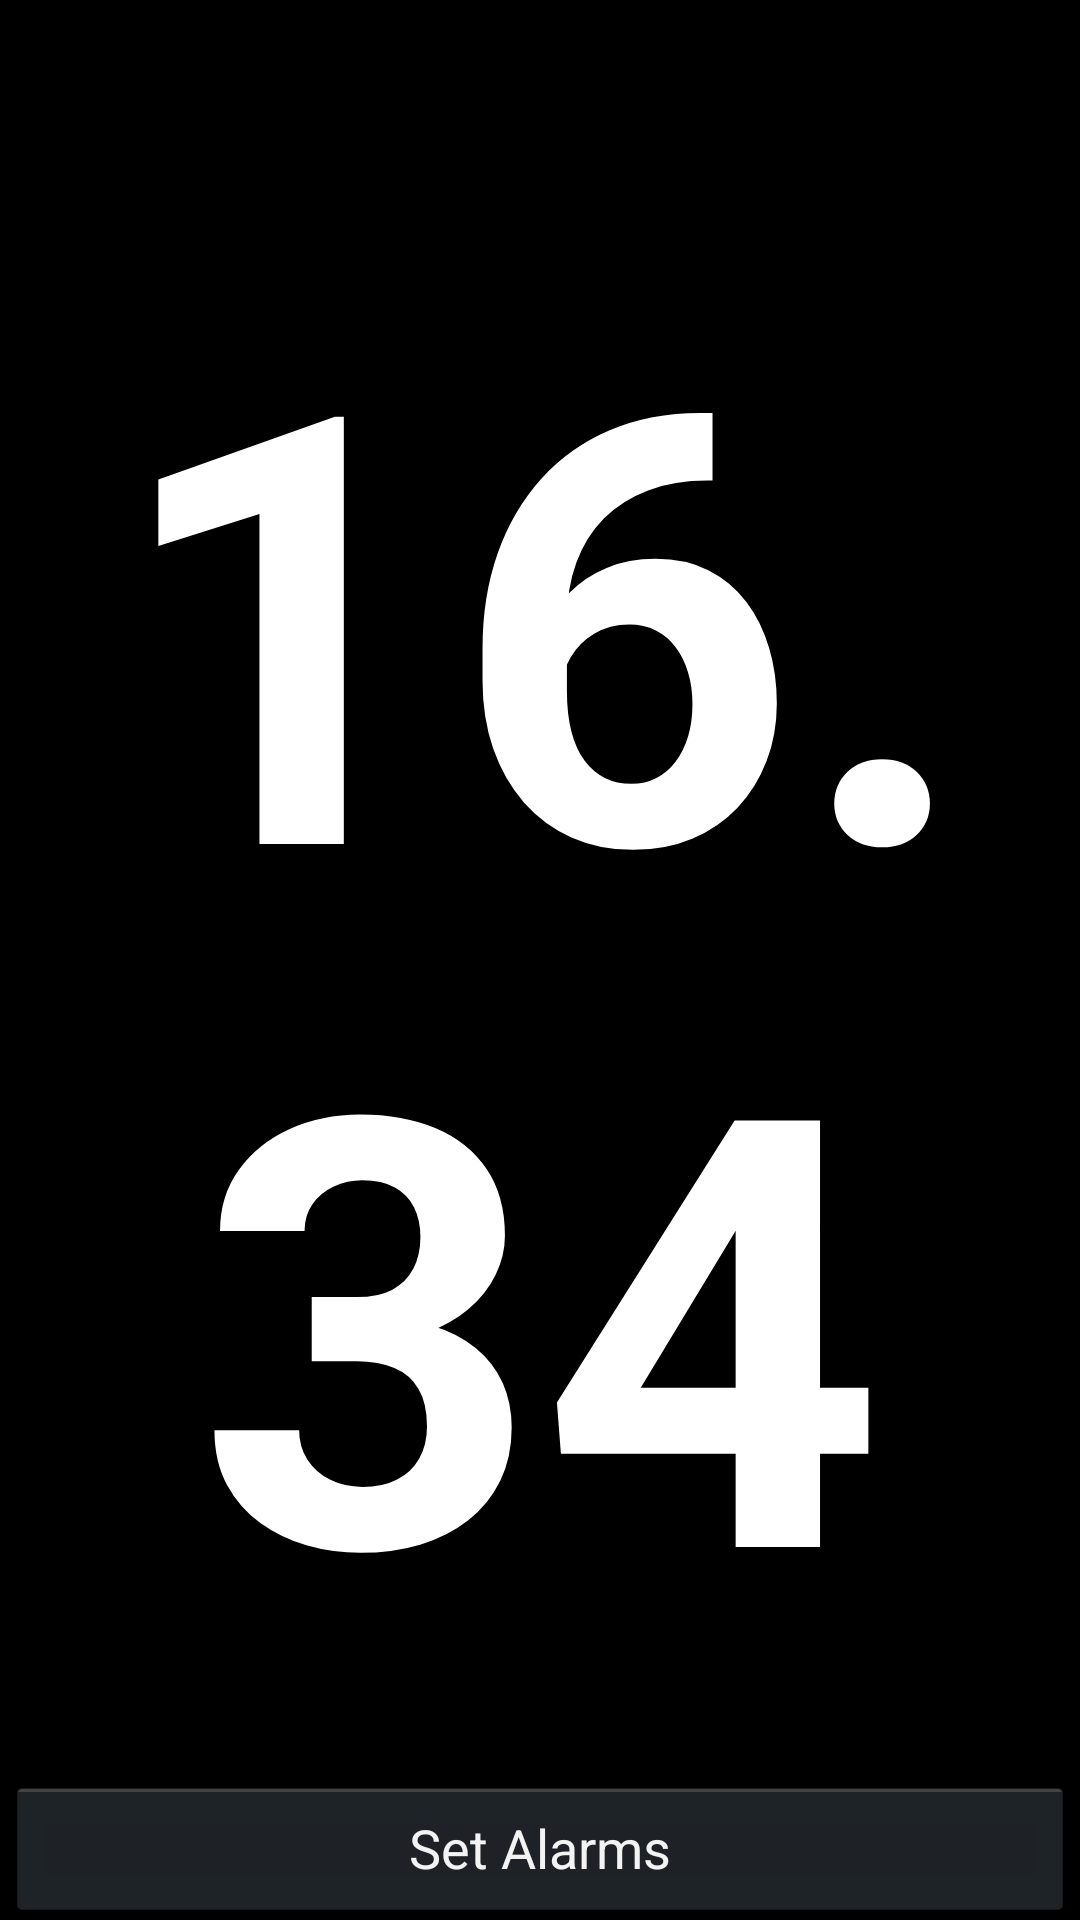

Reconstruct the res/layout file that produces this screen, plus the resources it refers to.
<!-- AndroidManifest.xml: activity theme FullscreenTheme -->
<!-- res/layout/activity_clock.xml -->
<FrameLayout xmlns:android="http://schemas.android.com/apk/res/android"
    xmlns:tools="http://schemas.android.com/tools"
    android:layout_width="match_parent"
    android:layout_height="match_parent"
    android:background="#0099cc"
    tools:context=".ClockActivity" >

    

    <TextView
        android:id="@+id/fullscreen_content"
        android:layout_width="match_parent"
        android:layout_height="match_parent"
        android:background="#000000"
        android:gravity="center"
        android:keepScreenOn="true"
        android:text="16.34"
        android:textColor="#ffffff"
        android:textSize="200sp"
        android:textStyle="bold" />

    

    <FrameLayout
        android:layout_width="match_parent"
        android:layout_height="match_parent"
        android:fitsSystemWindows="true" >

        <LinearLayout
            android:id="@+id/fullscreen_content_controls"
            style="?buttonBarStyle"
            android:layout_width="match_parent"
            android:layout_height="wrap_content"
            android:layout_gravity="bottom|center_horizontal"
            android:background="@color/black_overlay"
            android:orientation="horizontal"
            tools:ignore="UselessParent" >

            <Button
                android:id="@+id/dummy_button"
                style="?buttonBarButtonStyle"
                android:layout_width="0dp"
                android:layout_height="wrap_content"
                android:layout_weight="1"
                android:text="@string/set_alarms_button" />
        </LinearLayout>
    </FrameLayout>

</FrameLayout>
<!-- resources referenced by this layout -->
<resources>
  <string name="set_alarms_button">Set Alarms</string>
  <style name="FullscreenTheme" parent="android:Theme.NoTitleBar">    
          <item name="android:windowContentOverlay">@null</item>
          <item name="android:windowBackground">@null</item>       
          <item name="buttonBarStyle">@style/ButtonBar</item>
          <item name="buttonBarButtonStyle">@style/ButtonBarButton</item>
      </style>
  <style name="ButtonBar">
          <item name="android:paddingLeft">2dp</item>
          <item name="android:paddingTop">5dp</item>
          <item name="android:paddingRight">2dp</item>
          <item name="android:paddingBottom">0dp</item>
          <item name="android:background">@android:drawable/bottom_bar</item>
      </style>
  <style name="ButtonBarButton" />
</resources>
